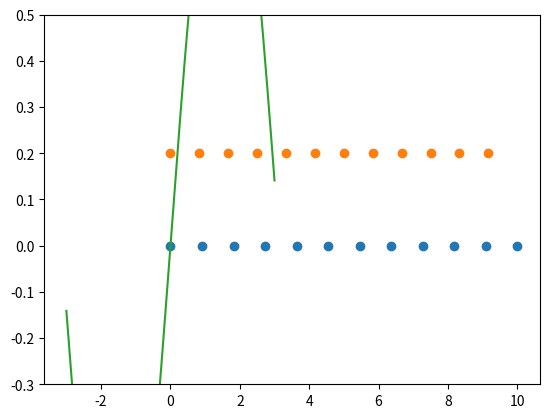

Write the Python code that produced this figure.
import numpy as np
import matplotlib.pyplot as plt 

n = 12
y = np.zeros(n)
x1 = np.linspace(0,10,n,endpoint=True)
x2 = np.linspace(0,10,n,endpoint=False)
plt.plot(x1, y, 'o')
plt.plot(x2, y+0.2, 'o')
plt.ylim([-0.3,0.5])
plt.show()

# Graficar una funcion como el seno, coseno, tangente
x = np.linspace(-3,3,500)
y = np.sin(x)
plt.plot(x,y)
plt.show()